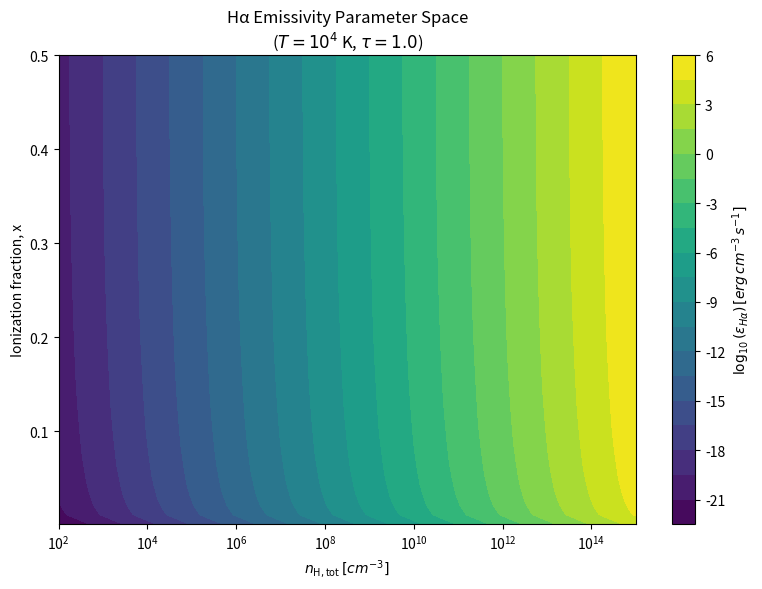

Write Python code to recreate this figure.
"""
This module implements a statistical equilibrium model for a
hydrogen sphere with five bound levels plus the continuum under
Case B conditions. It solves for the level populations given the
temperature T, total hydrogen number density n_Htot, and a fixed
ionization fraction x = n_e/n_Htot. The model includes radiative
downward transitions (with Einstein A‐coefficients) and electron‐
impact collisional excitation/de‐excitation. Recombination into
levels 2–5 is included with effective recombination fractions
(f2 = 0.60, f3 = 0.15, f4 = 0.15, f5 = 0.10) and a total Case B
coefficient alpha_B(T) = 2.59e-13 (T/1e4)^(-0.7) cm^3 s^-1
(Osterbrock & Ferland 2006; Storey & Hummer 1995).

The Hα emissivity (from the n=3→2 transition) is then computed
as

  ε_Hα = h ν_32 n_3 A_32 β(τ)

where β(τ) = (1 – exp(–τ))/τ is an escape probability that
parameterizes the effect of optical depth τ (log10(τ) spanning
–3 to +4).

Generated by ChatGPT o3-mini-high on March 20 2025.
"""

import numpy as np
import matplotlib.pyplot as plt

# Physical constants (cgs units)
h = 6.62607015e-27      # Planck constant [erg s]
c = 2.99792458e10       # Speed of light [cm/s]
k_B = 1.380649e-16      # Boltzmann constant [erg/K]
eV_to_erg = 1.60218e-12  # 1 eV in erg

# Recombination coefficient parameters
alphaB_1e4 = 2.59e-13   # cm^3 s^-1 at 1e4 K

# Effective recombination fractions for levels 2-5 (Case B)
f_recomb = {2: 0.60, 3: 0.15, 4: 0.15, 5: 0.10}

# Einstein A coefficients for allowed transitions (s^-1)
# Keys: (upper_level, lower_level)
A_dict = {
    (2, 1): 6.265e8,
    (3, 1): 1.672e8,
    (3, 2): 4.410e7,
    (4, 1): 8.200e7,
    (4, 2): 1.260e7,
    (4, 3): 2.100e7,
    (5, 1): 3.000e7,
    (5, 2): 4.000e6,
    (5, 3): 7.000e6,
    (5, 4): 1.000e7
}

# Collision strength (assumed constant for all transitions)
Omega_const = 0.3


def energy_level(n: int) -> float:
    """Compute the energy of hydrogen level n in erg.

    Args:
        n (int): Principal quantum number.

    Returns:
        float: Energy in erg (negative value).

    Generated by ChatGPT o3-mini-high on March 20 2025.
    """
    return -13.6 * eV_to_erg / (n ** 2)


def statistical_weight(n: int) -> float:
    """Return the statistical weight of level n.

    Args:
        n (int): Principal quantum number.

    Returns:
        float: Statistical weight g(n) = 2 n^2.

    Generated by ChatGPT o3-mini-high on March 20 2025.
    """
    return 2 * (n ** 2)


def collisional_rate(i: int, j: int, T: float, excitation: bool) -> float:
    """Compute the electron-impact collisional rate coefficient for
    the i→j transition.

    For excitation (i < j), the rate coefficient is given by

      q_ij = (8.63e-6 / (g_i sqrt(T))) * Omega *
             exp(-ΔE/(k_B T))  [cm^3 s^-1].

    For de-excitation (i > j), detailed balance gives

      q_ij = (8.63e-6 / (g_j sqrt(T))) * Omega  [cm^3 s^-1].

    Args:
        i (int): Lower level index for de-excitation or initial level for
                 excitation.
        j (int): Upper level index for excitation or final level for
                 de-excitation.
        T (float): Electron temperature in K.
        excitation (bool): True for excitation (i→j), False for de-
                           excitation (j→i).

    Returns:
        float: Collisional rate coefficient [cm^3 s^-1].

    Generated by ChatGPT o3-mini-high on March 20 2025.
    """
    if excitation:
        g_i = statistical_weight(i)
        delta_E = abs(energy_level(j) - energy_level(i))
        rate = (8.63e-6 / (g_i * np.sqrt(T)) *
                Omega_const *
                np.exp(-delta_E / (k_B * T)))
    else:
        g_j = statistical_weight(j)
        rate = 8.63e-6 * Omega_const / (g_j * np.sqrt(T))
    return rate


def get_A_coefficient(i: int, j: int) -> float:
    """Return the Einstein A coefficient for the i→j transition.

    Args:
        i (int): Upper level.
        j (int): Lower level.

    Returns:
        float: A coefficient in s^-1 if defined, else 0.

    Generated by ChatGPT o3-mini-high on March 20 2025.
    """
    return A_dict.get((i, j), 0.0) if i > j else 0.0


def rate(i: int, j: int, T: float, n_e: float) -> float:
    """Compute the total rate coefficient for the i→j transition,
    including radiative and collisional processes.

    For downward transitions (i > j), the rate is

      R_ij = A_ij + n_e * q_ij (de-excitation).

    For upward transitions (i < j), only collisional excitation
    contributes:

      R_ij = n_e * q_ij (excitation).

    Args:
        i (int): Initial level.
        j (int): Final level.
        T (float): Temperature in K.
        n_e (float): Electron density in cm^-3.

    Returns:
        float: Rate coefficient in s^-1.

    Generated by ChatGPT o3-mini-high on March 20 2025.
    """
    if i > j:
        A_ij = get_A_coefficient(i, j)
        q = collisional_rate(i, j, T, excitation=False)
        return A_ij + n_e * q
    elif i < j:
        q = collisional_rate(i, j, T, excitation=True)
        return n_e * q
    else:
        return 0.0


def alpha_B(T: float) -> float:
    """Compute the Case B total recombination coefficient for hydrogen.

    Uses the approximation

      α_B = 2.59e-13 (T/1e4)^(-0.7) [cm^3 s^-1].

    Args:
        T (float): Temperature in K.

    Returns:
        float: Case B recombination coefficient [cm^3 s^-1].

    Generated by ChatGPT o3-mini-high on March 20 2025.
    """
    return alphaB_1e4 * (T / 1e4) ** (-0.7)


def solve_level_populations(T: float, n_Htot: float, x: float) -> np.ndarray:
    """Solve for the level populations of the five bound levels of
    hydrogen in statistical equilibrium.

    The system is closed by enforcing the conservation

      n1 + n2 + n3 + n4 + n5 = n_Htot*(1 - x)

    and by using the net rate equations for levels 2-5. Recombination
    injection is included for levels 2-5 as (n_e*n_p)*f_i*α_B(T).

    Args:
        T (float): Temperature in K.
        n_Htot (float): Total hydrogen density (atoms + protons)
                        [cm^-3].
        x (float): Ionization fraction, n_e/n_Htot.

    Returns:
        np.ndarray: Array of level populations [n1, n2, n3, n4, n5]
                    in cm^-3.

    Generated by ChatGPT o3-mini-high on March 20 2025.
    """
    # Electron and proton density (pure hydrogen)
    n_e = n_Htot * x
    n_p = n_e
    # Total neutral hydrogen density
    N1_total = n_Htot * (1 - x)
    # Levels: 1,2,3,4,5; we will solve for n2,n3,n4,n5.
    # n1 is given by normalization: n1 = N1_total - (n2+n3+n4+n5)
    levels = [1, 2, 3, 4, 5]
    num_unknown = 4  # n2, n3, n4, n5

    # Build linear system A * X = b for unknown vector X = [n2, n3, n4, n5]
    A = np.zeros((num_unknown, num_unknown))
    b = np.zeros(num_unknown)

    # Precompute recombination injection for levels 2-5
    alpha_val = alpha_B(T)
    # For level 1, effective recomb is zero in Case B.
    recomb = {1: 0.0}
    for lev in levels[1:]:
        f_i = f_recomb.get(lev, 0.0)
        recomb[lev] = (n_e * n_p) * f_i * alpha_val

    # For each level i in 2,3,4,5, form the net rate equation.
    # We substitute n1 = N1_total - sum(X)
    for idx, lev in enumerate(levels[1:]):
        # Rate from level 1 to lev: r_1lev
        r_1lev = rate(1, lev, T, n_e)
        # Constant term from normalization:
        b[idx] = N1_total * r_1lev - recomb[lev]
        # Initialize coefficient for unknown corresponding to level lev.
        # Contribution from term with j=1: n1 = N1_total - sum(X)
        # gives an additional term: + r_1lev * X_j (for all j) when moved to LHS.
        # Now add contributions from j in {2,3,4,5}
        sum_term = 0.0
        for jdx, lev_j in enumerate(levels[1:]):
            if lev_j == lev:
                # For j == lev, contribution from self-term:
                # term: n_lev * [rate(lev,1) + sum_{k != lev} rate(lev,k)]
                r_term = rate(lev, 1, T, n_e)
                for kdx, lev_k in enumerate(levels[1:]):
                    if lev_k != lev:
                        r_term += rate(lev, lev_k, T, n_e)
                A[idx, jdx] = r_term + r_1lev
            else:
                # For j != lev, contribution: from n_j terms
                # term: + r_1lev * X_j - rate(lev_j, lev)*X_j.
                A[idx, jdx] = r_1lev - rate(lev_j, lev, T, n_e)
    # Solve the 4x4 linear system for n2, n3, n4, n5.
    X = np.linalg.solve(A, b)
    # Compute n1 from normalization.
    n1 = N1_total - np.sum(X)
    populations = np.empty(5)
    populations[0] = n1
    populations[1:] = X
    return populations


def beta_escape(tau: float) -> float:
    """Compute the escape probability β(τ) = (1 – exp(–τ))/τ.

    Args:
        tau (float): Optical depth.

    Returns:
        float: Escape probability.
        
    Generated by ChatGPT o3-mini-high on March 20 2025.
    """
    if tau == 0:
        return 1.0
    return (1.0 - np.exp(-tau)) / tau


def compute_Halpha_emissivity(T: float, n_Htot: float, x: float,
                              tau: float) -> float:
    """Compute the Hα emissivity (erg cm^-3 s^-1) from the n=3→2
    transition given the model parameters.

    The emissivity is given by

      ε_Hα = h ν_32 n_3 A_32 β(τ)

    where n_3 is the population of level 3, A_32 is the spontaneous
    decay rate for 3→2, and β(τ) is the escape probability.

    Args:
        T (float): Temperature in K.
        n_Htot (float): Total hydrogen density (cm^-3).
        x (float): Ionization fraction.
        tau (float): Optical depth for the Hα line.

    Returns:
        float: Hα emissivity in erg cm^-3 s^-1.

    Generated by ChatGPT o3-mini-high on March 20 2025.
    """
    # Solve for level populations: populations = [n1, n2, n3, n4, n5]
    pops = solve_level_populations(T, n_Htot, x)
    # n_3 corresponds to level 3; index 2 (0-indexed)
    n3 = pops[2]
    # Frequency for 3->2 transition: ΔE = E(2) - E(3)
    delta_E = abs(energy_level(2) - energy_level(3))
    nu_32 = delta_E / h
    A_32 = get_A_coefficient(3, 2)
    beta_val = beta_escape(tau)
    emissivity = h * nu_32 * n3 * A_32 * beta_val
    return emissivity


def explore_parameter_space():
    """Explore the Hα emissivity over a range of n_Htot and ionization
    fraction x for fixed T and optical depth τ. Generates a contour
    plot of log10(ε_Hα).

    Fixed parameters:
      T   = 1e4 K
      tau = 1.0

    Vary:
      n_Htot: 1e2 to 1e8 cm^-3 (log spaced)
      x: 0.001 to 0.5

    Generated by ChatGPT o3-mini-high on March 20 2025.
    """
    T = 2e4
    tau = 1.0
    nH_vals = np.logspace(2, 15, 100)
    x_vals = np.linspace(0.001, 0.5, 50)
    Emissivity = np.zeros((len(x_vals), len(nH_vals)))
    for i, x in enumerate(x_vals):
        for j, nH in enumerate(nH_vals):
            eps = compute_Halpha_emissivity(T, nH, x, tau)
            Emissivity[i, j] = eps
    # Create contour plot
    fig, ax = plt.subplots(figsize=(8, 6))
    cs = ax.contourf(nH_vals, x_vals, np.log10(Emissivity),
                     levels=20, cmap="viridis")
    cbar = fig.colorbar(cs, ax=ax)
    cbar.set_label(r'$\log_{10}(\epsilon_{H\alpha})\,[erg\,cm^{-3}\,s^{-1}]$')
    ax.set_xscale("log")
    ax.set_xlabel(r'$n_{\rm H,tot}\,[cm^{-3}]$')
    ax.set_ylabel('Ionization fraction, x')
    ax.set_title('Hα Emissivity Parameter Space\n'
                 r'($T=10^4$ K, $\tau=1.0$)')
    fig.tight_layout()
    fig.savefig("Halpha_emissivity_parameter_space.png")
    plt.close(fig)


if __name__ == '__main__':
    # Example: Compute emissivity for given parameters.
    T_example = 1e4         # K
    n_Htot_example = 1e6    # cm^-3
    x_example = 0.1         # ionization fraction
    tau_example = 1.0
    emissivity = compute_Halpha_emissivity(T_example,
                                           n_Htot_example,
                                           x_example,
                                           tau_example)
    print("Hα emissivity = {:.3e} erg cm^-3 s^-1".format(emissivity))
    # Explore parameter space and save figure.
    explore_parameter_space()
    print("Parameter space plot saved as "
          "'Halpha_emissivity_parameter_space.png'.")
